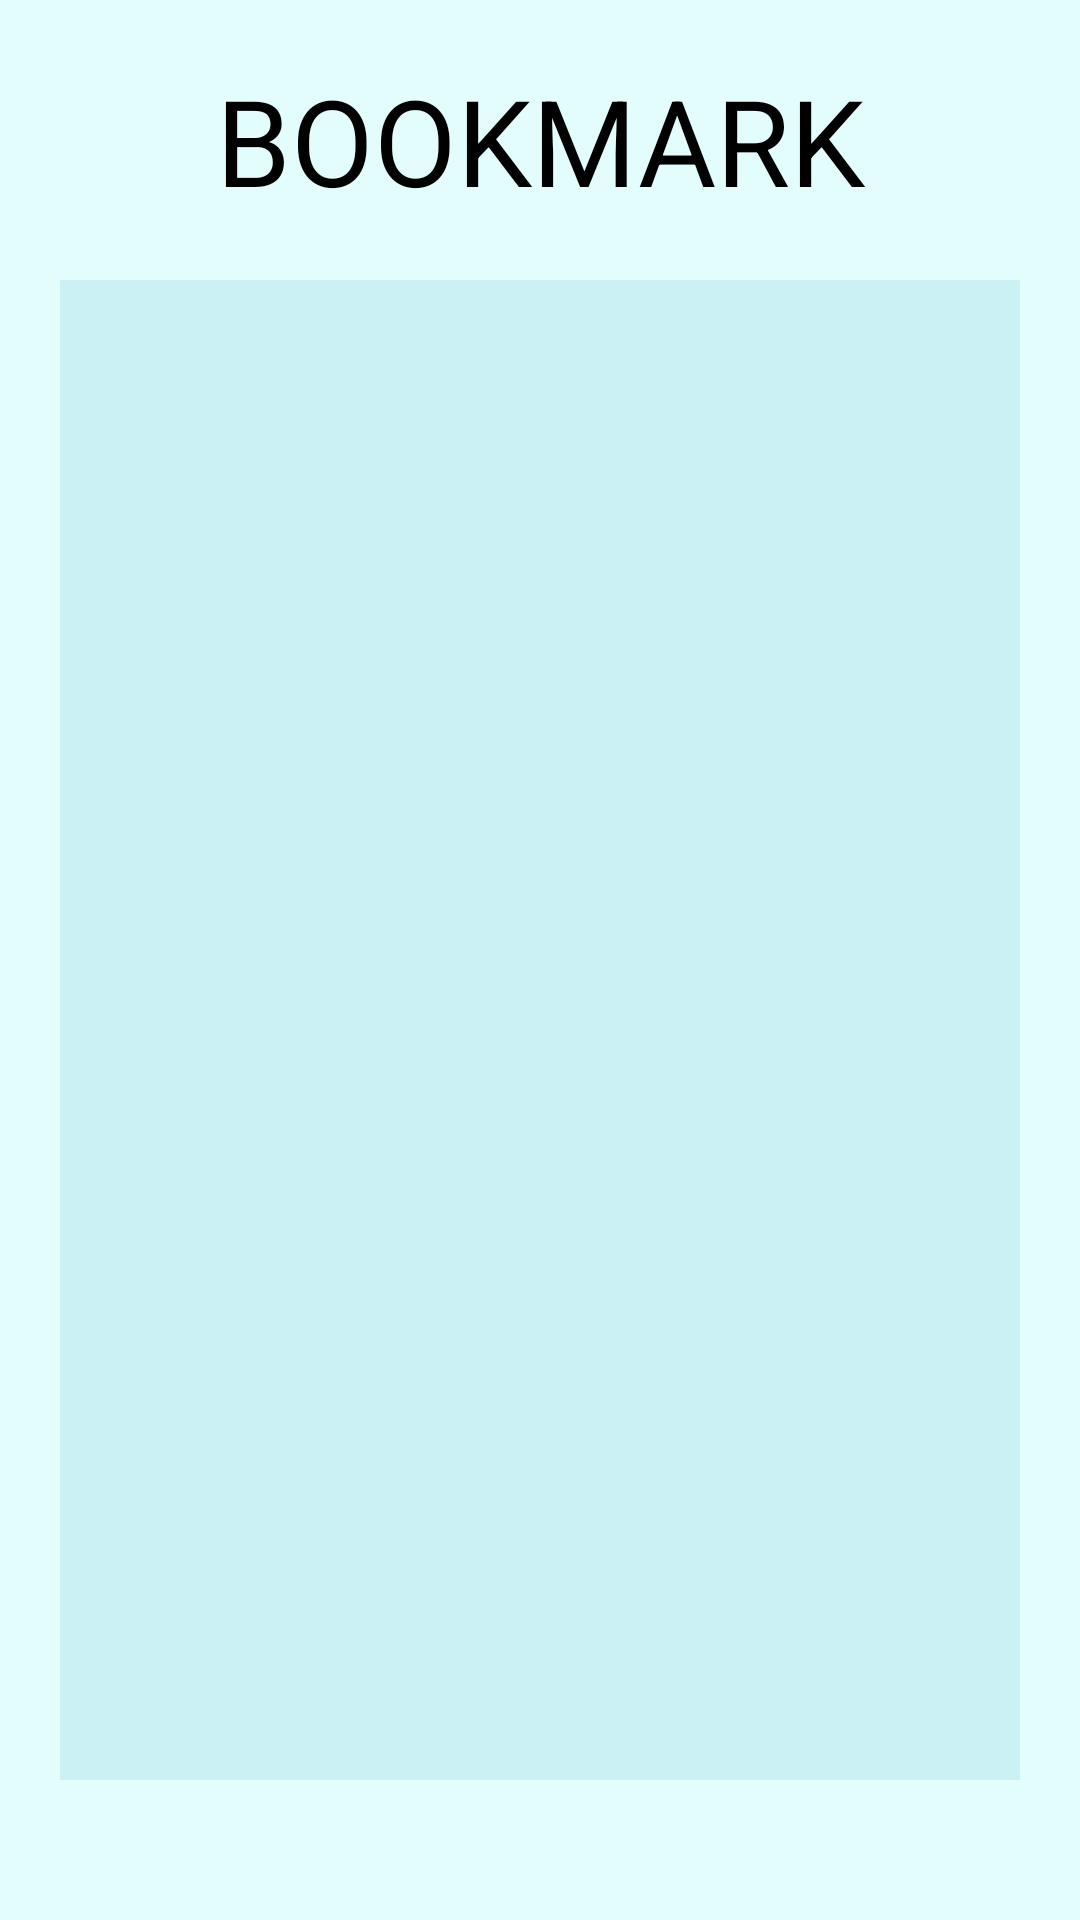

Produce the Android XML layout that renders to this screen, including the resource entries it uses.
<!-- AndroidManifest.xml: application theme Theme.ClickMedical -->
<!-- res/layout/activity_bookmark.xml -->
<?xml version="1.0" encoding="utf-8"?>
<androidx.constraintlayout.widget.ConstraintLayout
    xmlns:android="http://schemas.android.com/apk/res/android"
    xmlns:tools="http://schemas.android.com/tools"
    xmlns:app="http://schemas.android.com/apk/res-auto"
    android:layout_width="match_parent"
    android:layout_height="match_parent"
    tools:context=".BookmarkActivity"
    android:background="@color/primary">

  <TextView
      android:id="@+id/bookmarkTitle"
      android:layout_width="match_parent"
      android:layout_height="wrap_content"
      android:layout_margin="20dp"
      android:text="BOOKMARK"
      android:gravity="center"
      android:textSize="40dp"
      android:layout_marginTop="40dp"
      app:layout_constraintTop_toTopOf="parent"
      android:textColor="@color/black"
    ></TextView>

  <ListView
      android:id="@+id/bookmarkListView"
      android:layout_width="match_parent"
      android:layout_height="500dp"
      app:layout_constraintTop_toBottomOf="@id/bookmarkTitle"
      android:layout_margin="20dp"
      android:divider="@color/black"
      android:background="@color/main_variant"
      ></ListView>

  </androidx.constraintlayout.widget.ConstraintLayout>
<!-- resources referenced by this layout -->
<resources>
  <color name="black">#FF000000</color>
  <color name="main_variant">#FFCBF1F5</color>
  <color name="primary">#FFE3FDFD</color>
  <style name="Theme.ClickMedical" parent="Theme.MaterialComponents.DayNight.DarkActionBar">
          
          <item name="colorPrimary">@color/primary</item>
          <item name="colorPrimaryVariant">@color/main_variant</item>
          <item name="colorOnPrimary">@color/white</item>
          
          <item name="colorSecondary">@color/secondary</item>
          <item name="colorSecondaryVariant">@color/secondary_variant</item>
          <item name="colorOnSecondary">@color/black</item>
          
          <item name="android:statusBarColor">?attr/colorPrimaryVariant</item>
          
      </style>
  <color name="white">#FFFFFFFF</color>
  <color name="secondary">#FFA6E3E9</color>
  <color name="secondary_variant">#FF71C9CE</color>
</resources>
